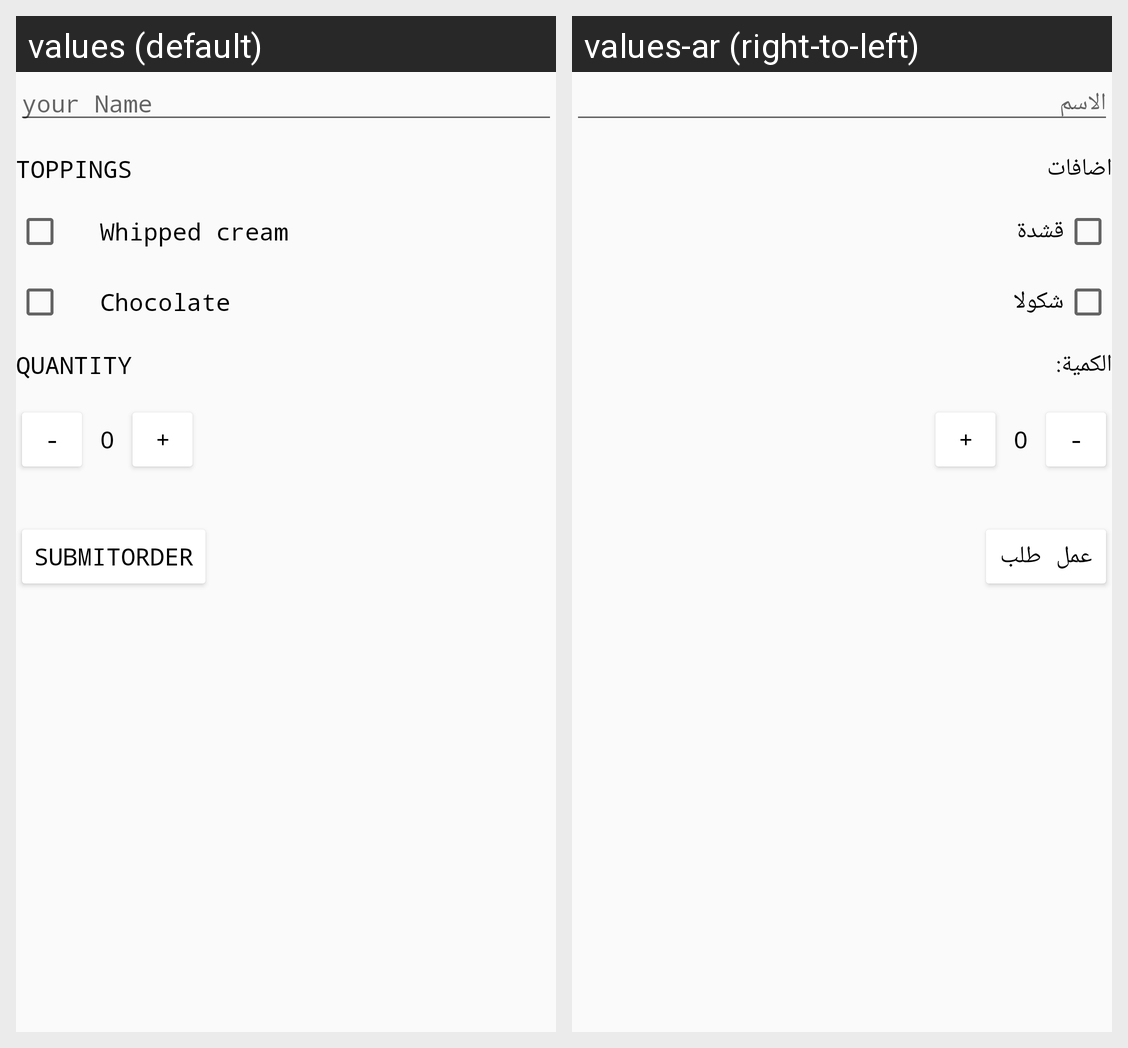

This grid shows one Android layout under two languages. Give, for every string resource on the screen, its name, the default text and each shown locale's text.
Android screen res/layout/activity_main.xml rendered under 2 locales, left to right: values (default), values-ar (right-to-left). Device: Nexus 5 (rendered at 1080×1920; each locale shown at half size, 540×960, under a caption strip naming it); theme AppTheme.
Strings drawn on this screen, with the default value and each locale's value (text and hints the layout hard-codes, and strings that could not be matched under every locale, appear in the picture but are not listed):

your_name
  values: your Name
  values-ar: الاسم

toppings
  values: toppings
  values-ar: اضافات

Whipped_cream
  values: Whipped cream
  values-ar: قشدة

Chocolate
  values: Chocolate
  values-ar: شكولا

quantity
  values: quantity
  values-ar: الكمية: 

submitOrder
  values: submitOrder
  values-ar: عمل طلب
